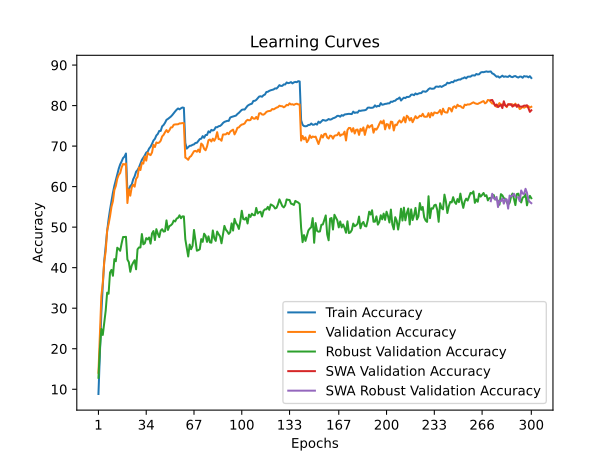

Source data for this figure (header and first rows):
time; train_accuracy; train_loss; valid_accuracy; valid_loss; valid_accuracy_robust; valid_accuracy_swa; valid_accuracy_robust_swa
27,9546; 8,8314; 4,1349; 14,0700; 3,8678; 12,8276; 14,0700; 12,8276
56,2288; 19,2171; 3,6455; 23,2900; 3,5876; 19,9793; 23,2900; 19,9793
84,1561; 28,7366; 3,2581; 32,9900; 3,1252; 24,8759; 32,9900; 24,8759
111,8287; 35,6697; 2,9866; 36,1800; 2,9651; 23,4000; 36,1800; 23,4000
140,4361; 41,5727; 2,7963; 41,4400; 2,8709; 26,3448; 41,4400; 26,3448
168,1342; 45,3833; 2,6543; 44,0200; 2,7382; 29,3724; 44,0200; 29,3724
195,6743; 48,9418; 2,5320; 49,1300; 2,5640; 33,8345; 49,1300; 33,8345
225,0028; 51,9223; 2,4415; 50,7500; 2,4971; 33,5586; 50,7500; 33,5586
252,4338; 54,3227; 2,3495; 52,6900; 2,3960; 38,8000; 52,6900; 38,8000
279,1584; 56,4290; 2,2793; 55,0200; 2,4094; 39,4552; 55,0200; 39,4552
308,2510; 58,4954; 2,2127; 56,4100; 2,3257; 38,0000; 56,4100; 38,0000
335,8846; 60,2116; 2,1532; 59,1500; 2,2103; 42,1103; 59,1500; 42,1103
362,9367; 61,6659; 2,1011; 60,1600; 2,1743; 41,5862; 60,1600; 41,5862
392,3980; 62,9941; 2,0574; 61,9500; 2,1038; 44,9241; 61,9500; 44,9241
419,4648; 64,4123; 2,0135; 62,9000; 2,0607; 44,6138; 62,9000; 44,6138
446,0189; 65,4765; 1,9741; 63,3500; 2,0851; 44,1655; 63,3500; 44,1655
473,5334; 66,2146; 1,9429; 64,7200; 2,0352; 45,9724; 64,7200; 45,9724
501,2486; 67,0487; 1,9153; 65,5800; 2,0084; 47,5655; 65,5800; 47,5655
528,0641; 67,4128; 1,9065; 65,4600; 1,9890; 47,5655; 65,4600; 47,5655
556,3641; 68,1709; 1,8926; 65,7000; 1,9892; 47,6138; 65,7000; 47,6138
585,2503; 58,8014; 2,1937; 55,9500; 2,3680; 42,0138; 55,9500; 42,0138
612,0466; 59,2315; 2,1839; 59,3500; 2,1857; 41,3586; 59,3500; 41,3586
639,8383; 60,1596; 2,1543; 57,7700; 2,3002; 38,9793; 57,7700; 38,9793
669,5035; 60,5197; 2,1271; 59,8500; 2,1933; 40,5379; 59,8500; 40,5379
696,6395; 61,8159; 2,0890; 60,4800; 2,2645; 41,2621; 60,4800; 41,2621
724,5310; 62,5420; 2,0588; 59,9800; 2,2094; 41,8345; 59,9800; 41,8345
753,8705; 63,6682; 2,0328; 61,9200; 2,1072; 39,6000; 61,9200; 39,6000
781,5169; 64,0823; 2,0111; 62,4100; 2,1439; 44,5310; 62,4100; 44,5310
808,6488; 64,7444; 1,9825; 64,7300; 2,0611; 44,9931; 64,7300; 44,9931
836,9760; 65,6785; 1,9561; 64,0900; 2,0612; 44,9931; 64,0900; 44,9931
864,7259; 66,5967; 1,9244; 65,9100; 2,0127; 48,2966; 65,9100; 48,2966
891,4731; 67,1667; 1,9059; 65,6700; 2,0158; 45,7655; 65,6700; 45,7655
919,4831; 67,6948; 1,8861; 67,4300; 1,9688; 46,0069; 67,4300; 46,0069
946,9863; 68,4009; 1,8682; 66,4100; 2,0218; 47,2897; 66,4100; 47,2897
974,1867; 68,6310; 1,8526; 68,3700; 1,9366; 46,9862; 68,3700; 46,9862
1002,2376; 69,4051; 1,8276; 67,9800; 1,9392; 47,4483; 67,9800; 47,4483
1030,4915; 69,8412; 1,8164; 67,7700; 1,9275; 45,9310; 67,7700; 45,9310
1057,2167; 70,5493; 1,7894; 68,4300; 1,9363; 48,4345; 68,4300; 48,4345
1085,2808; 71,3834; 1,7645; 70,3100; 1,8753; 49,0414; 70,3100; 49,0414
1113,5237; 71,7895; 1,7404; 69,7700; 1,8718; 46,8207; 69,7700; 46,8207
1140,2301; 72,6236; 1,7213; 70,9000; 1,8596; 49,5034; 70,9000; 49,5034
1168,4444; 72,9977; 1,7088; 70,7500; 1,8512; 48,4000; 70,7500; 48,4000
1197,2301; 73,7538; 1,6843; 70,8900; 1,8156; 47,5448; 70,8900; 47,5448
1224,6354; 73,7438; 1,6791; 71,3300; 1,8322; 49,1517; 71,3300; 49,1517
1252,6456; 74,8820; 1,6486; 72,3900; 1,7809; 49,4966; 72,3900; 49,4966
1281,3884; 75,2140; 1,6356; 72,7700; 1,7903; 48,9034; 72,7700; 48,9034
1308,9310; 75,7621; 1,6206; 73,4200; 1,7711; 48,9862; 73,4200; 48,9862
1336,4160; 76,4822; 1,6010; 73,9600; 1,7476; 51,6690; 73,9600; 51,6690
1365,1091; 76,7083; 1,5850; 73,4200; 1,7602; 49,3103; 73,4200; 49,3103
1392,8185; 76,9783; 1,5781; 73,9000; 1,7580; 50,2483; 73,9000; 50,2483
1420,0085; 77,2784; 1,5614; 74,6000; 1,7298; 50,4552; 74,6000; 50,4552
1448,9451; 77,6584; 1,5489; 74,6400; 1,7364; 50,8069; 74,6400; 50,8069
1476,4732; 78,1205; 1,5421; 75,2700; 1,7102; 51,6276; 75,2700; 51,6276
1503,0486; 78,5626; 1,5200; 75,3500; 1,7068; 51,4000; 75,3500; 51,4000
1532,0994; 78,9746; 1,5224; 75,3800; 1,7069; 52,1172; 75,3800; 52,1172
1559,9127; 79,2887; 1,5095; 75,3900; 1,6995; 52,2966; 75,3900; 52,2966
1586,9790; 79,0727; 1,5077; 75,6000; 1,6996; 52,9241; 75,6000; 52,9241
1615,6349; 79,3267; 1,5034; 75,6100; 1,6991; 52,1931; 75,6100; 52,1931
1643,3196; 79,5287; 1,5005; 75,6900; 1,7065; 52,6621; 75,6900; 52,6621
1670,4143; 79,4487; 1,4980; 75,6600; 1,6861; 52,6483; 75,6600; 52,6483
... 240 more rows
